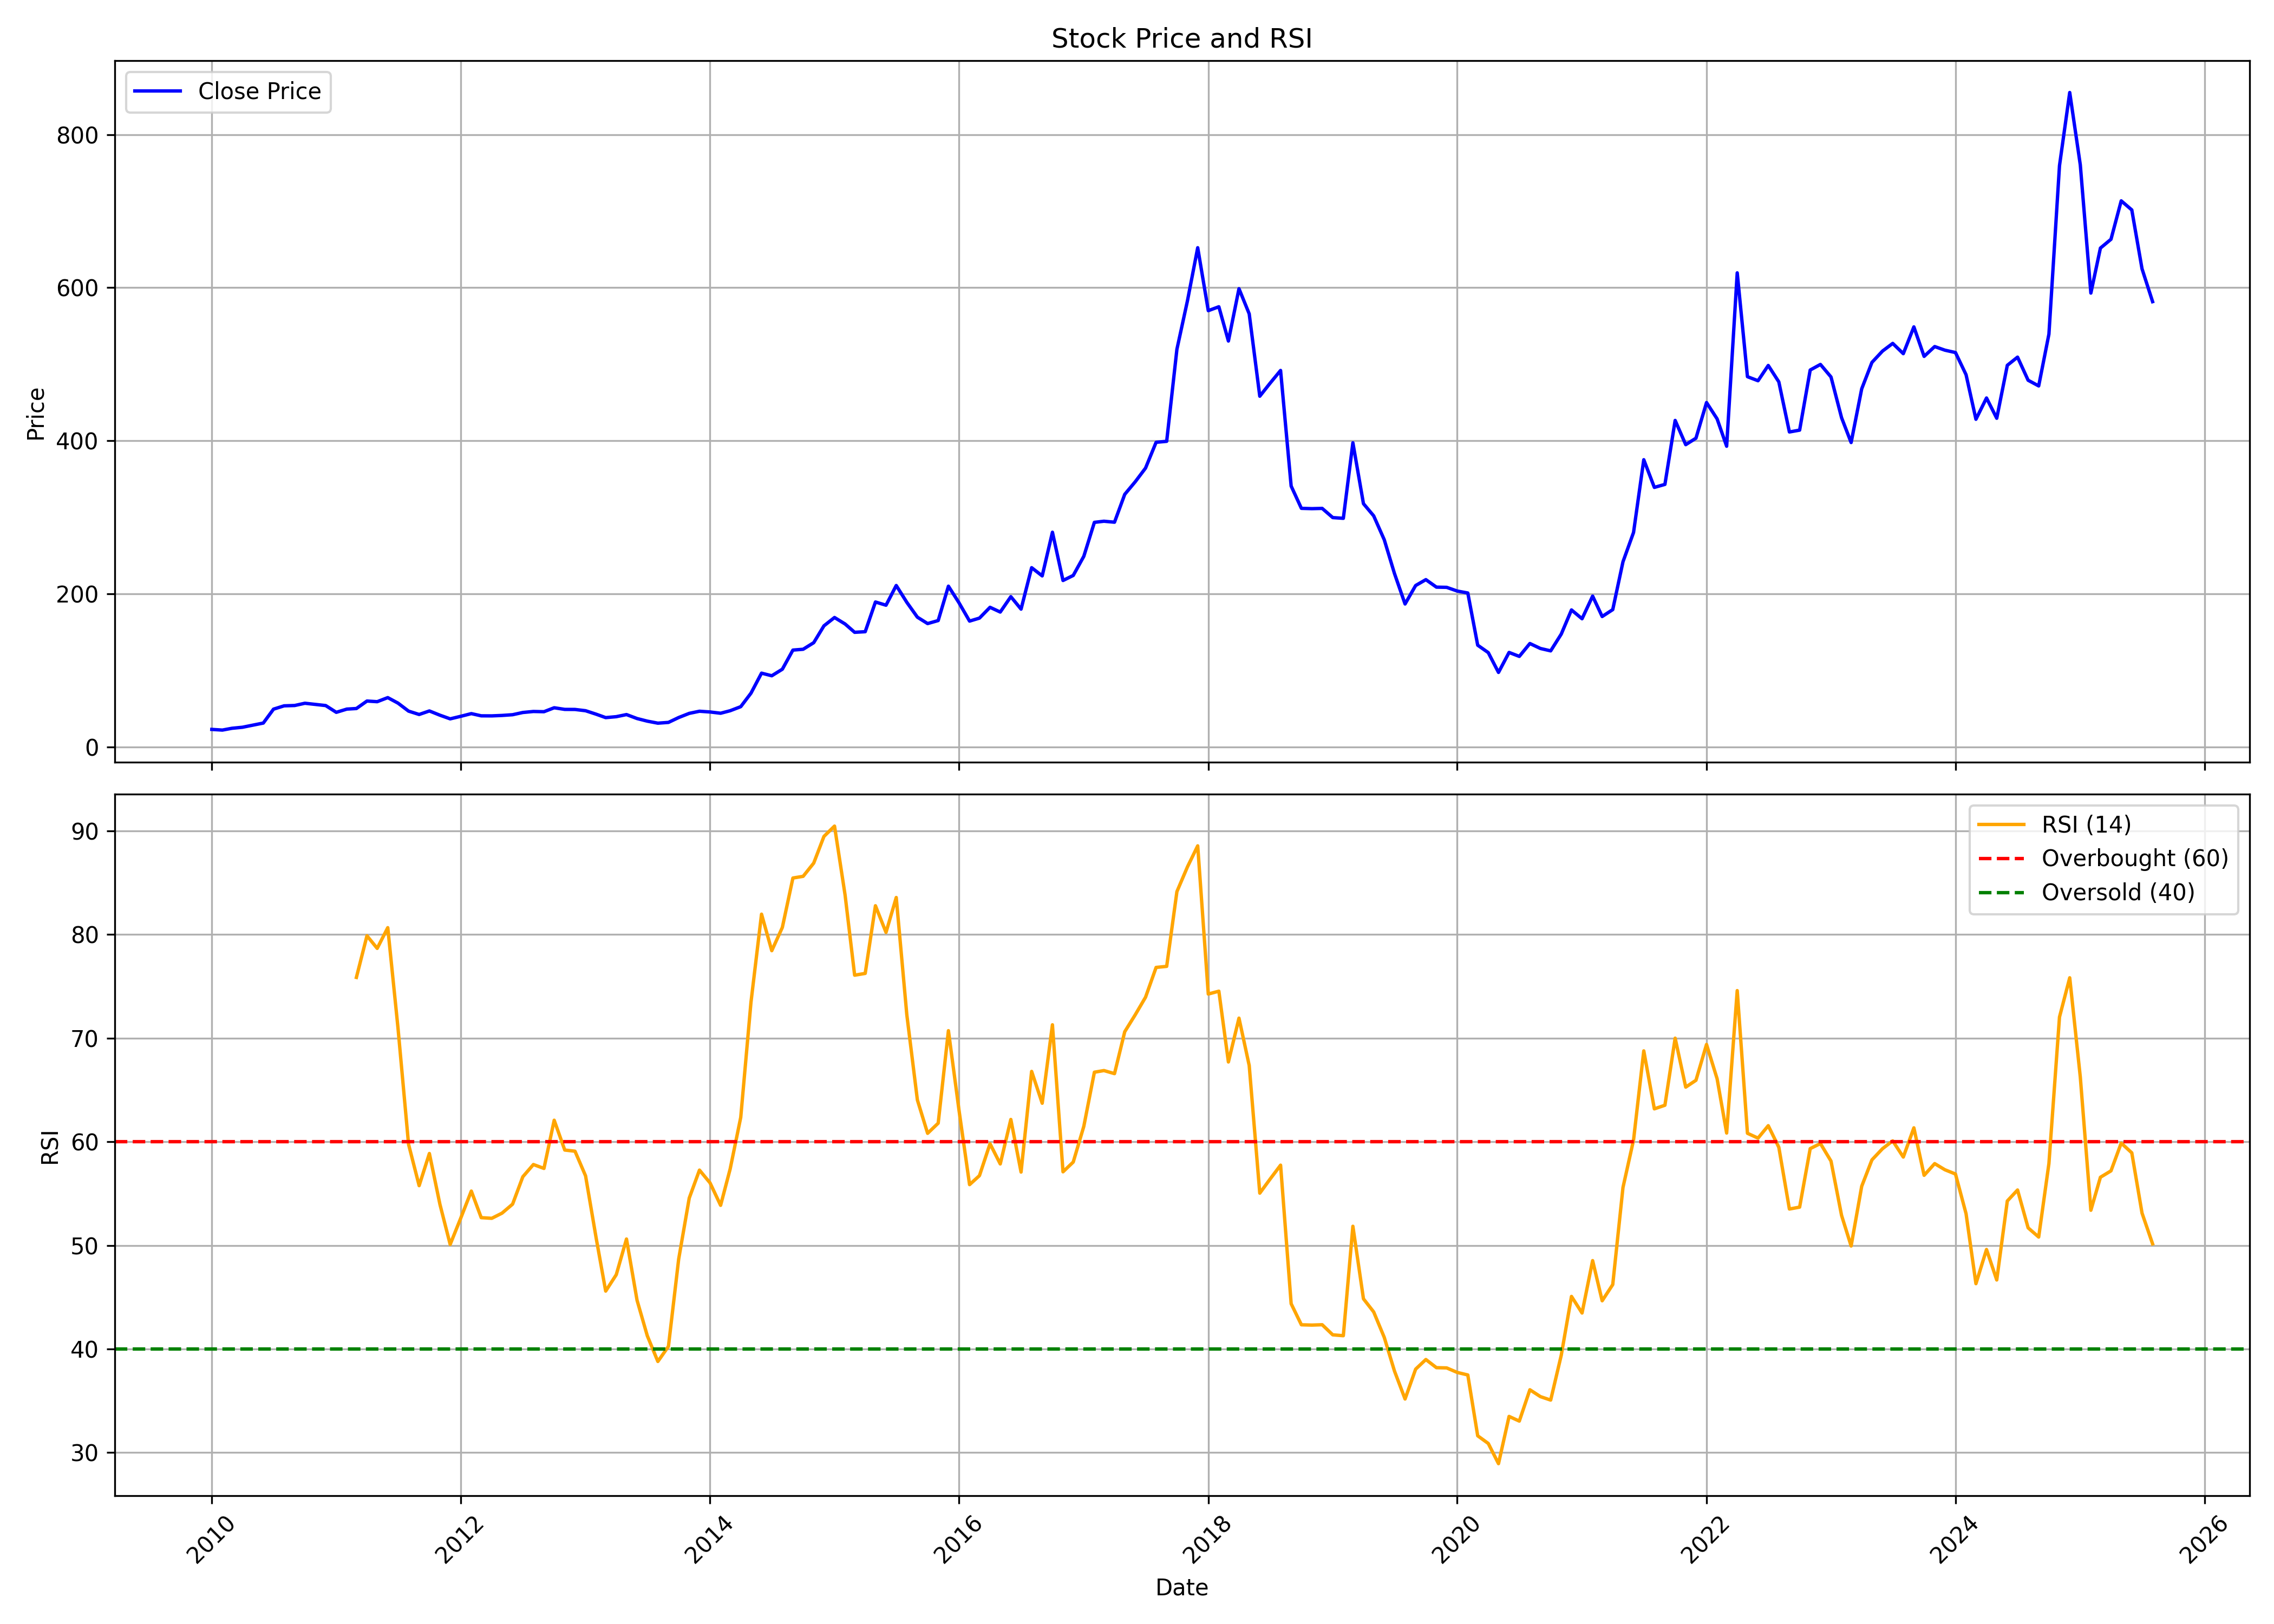

The data file committed next to this chart (first rows):
, date, symbol, open, high, low, close, volume, rsi
0, 2010-01-01, SIYSIL, 23.57, 26.15, 21.98, 23.05, 1034900, 
1, 2010-02-01, SIYSIL, 23.68, 24.87, 20.36, 22.18, 343315, 
2, 2010-03-01, SIYSIL, 22.18, 24.89, 21.9, 24.51, 497255, 
3, 2010-04-01, SIYSIL, 24.43, 28.87, 23.98, 25.87, 770065, 
4, 2010-05-01, SIYSIL, 26.98, 29.89, 23.72, 28.56, 1672365, 
5, 2010-06-01, SIYSIL, 28.54, 33.25, 26.98, 31.35, 1364620, 
6, 2010-07-01, SIYSIL, 31.73, 52.22, 31.66, 49.52, 4129660, 
7, 2010-08-01, SIYSIL, 49.12, 59.1, 45.07, 53.85, 5217825, 
8, 2010-09-01, SIYSIL, 52.25, 62.03, 52.01, 54.27, 1587055, 
9, 2010-10-01, SIYSIL, 53.8, 60.97, 50.27, 57.22, 2056565, 
10, 2010-11-01, SIYSIL, 58.27, 72.42, 52.24, 55.68, 3178210, 
11, 2010-12-01, SIYSIL, 56.92, 60.8, 44.6, 54.2, 300470, 
12, 2011-01-01, SIYSIL, 56.66, 56.76, 43.66, 45.37, 571440, 
13, 2011-02-01, SIYSIL, 45.38, 52.54, 40.84, 49.59, 944595, 
14, 2011-03-01, SIYSIL, 51.06, 55.05, 47.25, 50.33, 261370, 75.86
15, 2011-04-01, SIYSIL, 50.06, 63.08, 50.06, 60.11, 720655, 79.88
16, 2011-05-01, SIYSIL, 60.82, 61.52, 55.36, 59.26, 215865, 78.67
17, 2011-06-01, SIYSIL, 59.26, 72.28, 57.7, 64.58, 1008615, 80.67
18, 2011-07-01, SIYSIL, 65.03, 66.12, 55.76, 57.39, 597640, 70.97
19, 2011-08-01, SIYSIL, 56.47, 61.13, 43.12, 46.94, 1071230, 59.75
20, 2011-09-01, SIYSIL, 46.94, 52.57, 41.77, 42.56, 135140, 55.77
21, 2011-10-01, SIYSIL, 43.67, 48.36, 39.7, 47.16, 421560, 58.87
22, 2011-11-01, SIYSIL, 47.96, 50.63, 36.87, 41.61, 185675, 53.96
23, 2011-12-01, SIYSIL, 41.93, 47.17, 36.05, 36.85, 1053750, 50.09
24, 2012-01-01, SIYSIL, 37.19, 43.52, 37.19, 40.16, 109720, 52.63
25, 2012-02-01, SIYSIL, 40.82, 48.44, 40.18, 43.68, 377590, 55.24
26, 2012-03-01, SIYSIL, 44.63, 46.85, 40.12, 40.79, 94340, 52.68
27, 2012-04-01, SIYSIL, 41.29, 45.9, 40.15, 40.72, 514430, 52.61
28, 2012-05-01, SIYSIL, 40.52, 45.23, 39.29, 41.29, 146080, 53.11
29, 2012-06-01, SIYSIL, 39.95, 43.66, 38.91, 42.25, 163580, 53.98
30, 2012-07-01, SIYSIL, 43.19, 47.32, 42.1, 45.15, 140750, 56.62
31, 2012-08-01, SIYSIL, 45.26, 50.01, 44.63, 46.47, 338480, 57.8
32, 2012-09-01, SIYSIL, 50.5, 50.5, 44.92, 46.18, 109345, 57.43
33, 2012-10-01, SIYSIL, 47.24, 55.38, 46.44, 51.32, 478545, 62.08
34, 2012-11-01, SIYSIL, 52.78, 53.11, 46.93, 49.2, 217870, 59.2
35, 2012-12-01, SIYSIL, 48.23, 51.97, 46.67, 49.12, 190515, 59.09
36, 2013-01-01, SIYSIL, 49.69, 54.95, 45.29, 47.46, 736080, 56.71
37, 2013-02-01, SIYSIL, 46.62, 48.21, 42.14, 42.93, 135925, 50.72
38, 2013-03-01, SIYSIL, 43.33, 48.87, 37.18, 38.45, 381775, 45.59
39, 2013-04-01, SIYSIL, 40.56, 41.05, 37.66, 39.68, 59715, 47.17
40, 2013-05-01, SIYSIL, 39.68, 46.43, 38.45, 42.42, 135495, 50.62
41, 2013-06-01, SIYSIL, 43.14, 43.42, 35.78, 37.25, 90335, 44.7
42, 2013-07-01, SIYSIL, 37.14, 42.36, 32.81, 33.84, 169860, 41.28
43, 2013-08-01, SIYSIL, 35.16, 37.34, 29.96, 31.2, 211490, 38.79
44, 2013-09-01, SIYSIL, 30.62, 38.39, 29.95, 32.19, 139495, 40.25
45, 2013-10-01, SIYSIL, 31.98, 39.37, 31.98, 38.56, 157600, 48.67
46, 2013-11-01, SIYSIL, 40.38, 45.09, 37.06, 44.01, 228640, 54.56
47, 2013-12-01, SIYSIL, 44.57, 47.72, 42.24, 46.79, 357610, 57.27
48, 2014-01-01, SIYSIL, 47.77, 49.21, 43.41, 45.83, 185745, 56.03
49, 2014-02-01, SIYSIL, 47.11, 47.11, 43.74, 44.17, 64745, 53.87
50, 2014-03-01, SIYSIL, 44.42, 48.71, 44.09, 47.45, 416360, 57.38
51, 2014-04-01, SIYSIL, 47.93, 56.19, 47.5, 52.75, 405425, 62.35
52, 2014-05-01, SIYSIL, 52.75, 71.49, 51.08, 70.36, 1303830, 73.46
53, 2014-06-01, SIYSIL, 71.51, 99.26, 71.51, 96.53, 1892930, 81.97
54, 2014-07-01, SIYSIL, 95.56, 100.8, 87.49, 93.12, 675100, 78.44
55, 2014-08-01, SIYSIL, 92.49, 105.9, 84.13, 101.7, 1747105, 80.69
56, 2014-09-01, SIYSIL, 102.6, 142.9, 95.14, 126.7, 2174550, 85.46
57, 2014-10-01, SIYSIL, 126.5, 129.6, 116.8, 127.7, 451605, 85.62
58, 2014-11-01, SIYSIL, 129.6, 150.9, 127.4, 136.3, 1041600, 86.9
59, 2014-12-01, SIYSIL, 137.3, 160.3, 134.2, 158.3, 877410, 89.47
... 128 more rows
